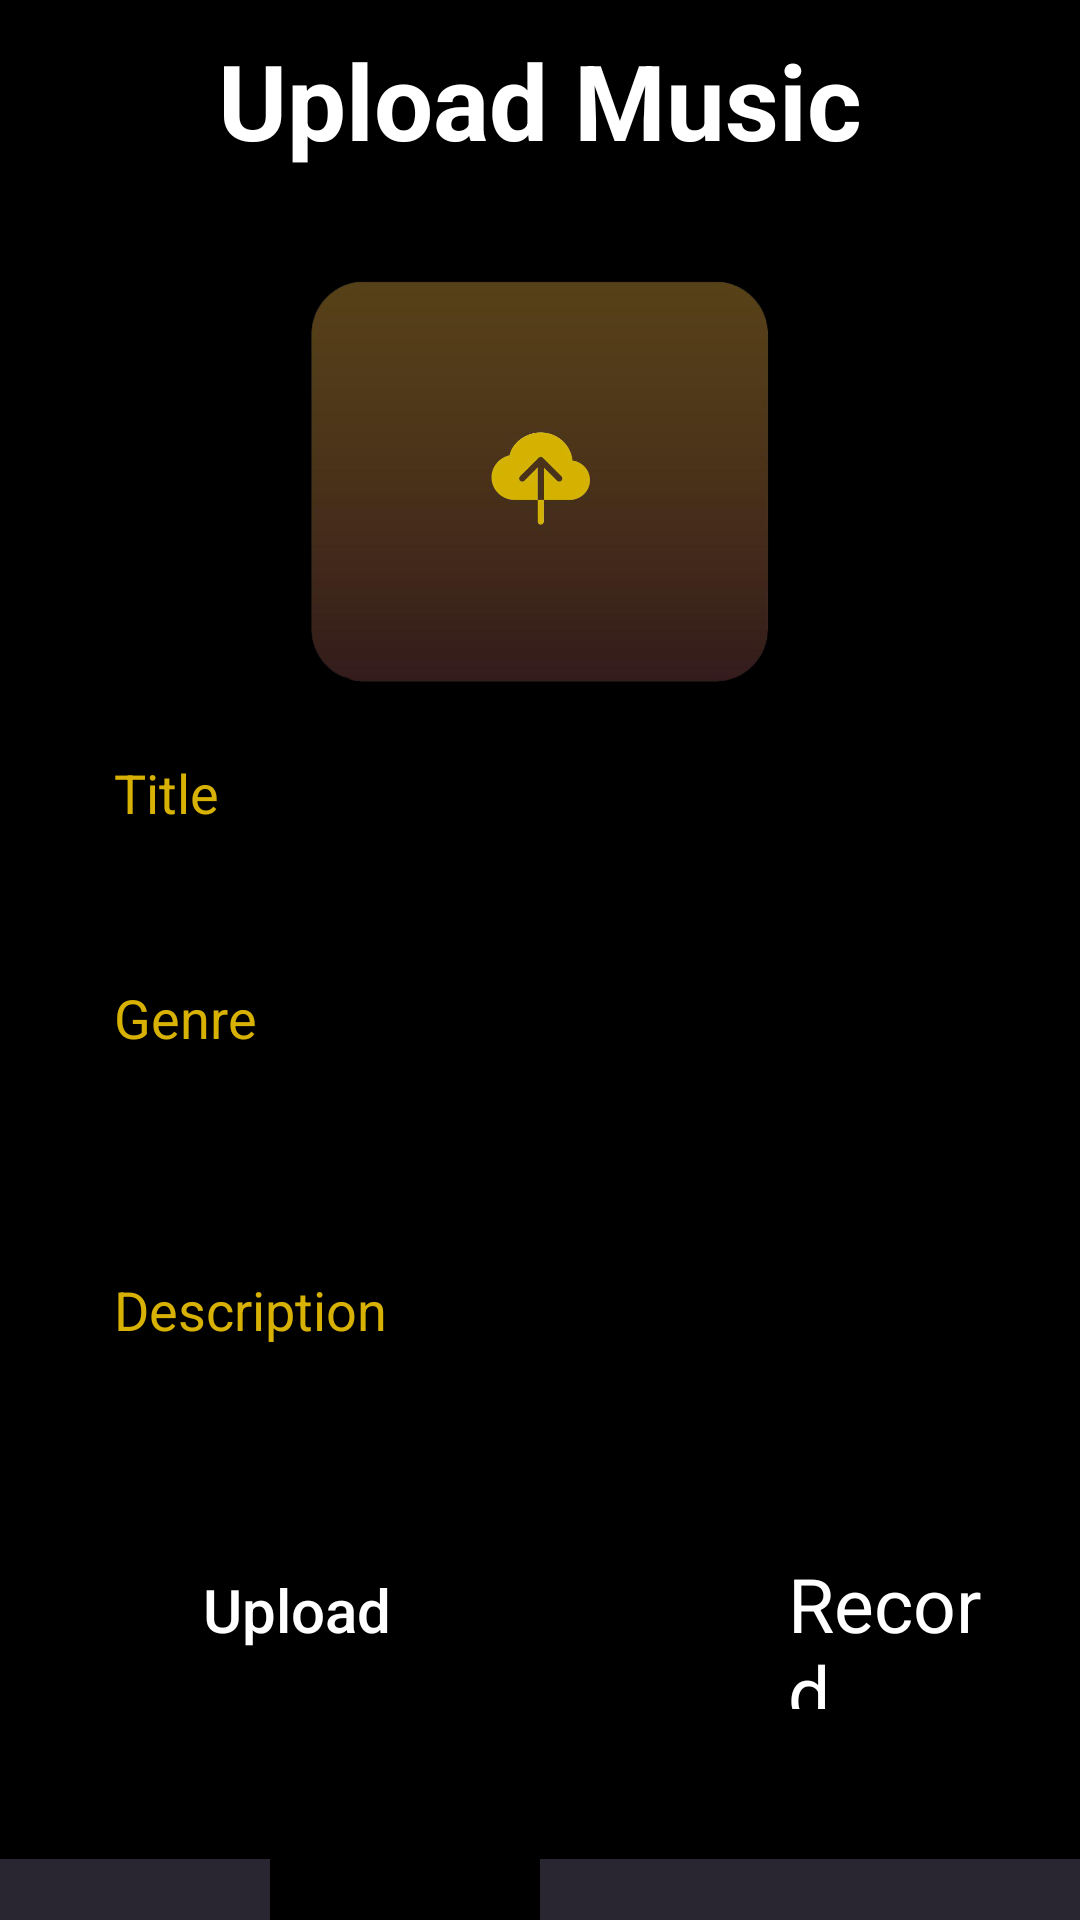

Layout XML and referenced resources for this Android screen:
<!-- AndroidManifest.xml: application theme Theme.Assignment1 -->
<!-- res/layout/activity_upload_music.xml -->
<?xml version="1.0" encoding="utf-8"?>
<LinearLayout xmlns:android="http://schemas.android.com/apk/res/android"
    xmlns:app="http://schemas.android.com/apk/res-auto"
    xmlns:tools="http://schemas.android.com/tools"
    android:layout_width="match_parent"
    android:layout_height="match_parent"
    tools:context=".MainActivity"
    android:background="@color/black"
    android:orientation="vertical">
    <LinearLayout
        android:layout_width="match_parent"
        android:layout_height="wrap_content"
        android:orientation="horizontal"
        android:weightSum="1">
        <android.widget.Button
            android:layout_weight="0.1"
            android:layout_width="0dp"
            android:layout_height="wrap_content"
            android:background="@drawable/ic_baseline_arrow_back_24"
            android:clickable="true"
            android:focusable="true"
            android:onClick="onAddUpload"
            />
        <TextView
            android:layout_marginTop="10dp"
            android:layout_weight="0.8"
            android:layout_width="0dp"
            android:layout_height="wrap_content"
            android:gravity="center"
            android:text="@string/uploadMusic"
            android:textColor="@color/white"
            android:textSize="35sp"
            android:textStyle="bold"
            />
    </LinearLayout>
    <View
        android:layout_width="match_parent"
        android:layout_height="30dp"/>
    <LinearLayout
        android:layout_width="match_parent"
        android:gravity="center"
        android:layout_height="wrap_content">
        <ImageView
            android:layout_width="160dp"
            android:layout_height="150dp"
            android:src="@drawable/upload" />
    </LinearLayout>
    <LinearLayout
        android:layout_width="match_parent"
        android:layout_height="wrap_content"
        android:orientation="vertical">

        <LinearLayout
            android:orientation="horizontal"
            android:layout_width="match_parent"
            android:layout_height="wrap_content"
            android:weightSum="1">
            <View
                android:layout_weight="0.05"
                android:layout_width="0dp"
                android:layout_height="0dp"/>
            <EditText
                android:layout_weight="0.9"
                android:layout_width="0dp"
                android:layout_height="55dp"
                android:background="@drawable/edittext"
                android:textColor="@color/black"
                android:textColorHint="@color/yellow"
                android:hint="@string/title"
                android:paddingStart="20dp"
                />
        </LinearLayout>

        <LinearLayout
            android:layout_width="match_parent"
            android:layout_height="wrap_content">
            <View
                android:layout_width="match_parent"
                android:layout_height="20dp"/>
        </LinearLayout>

        <LinearLayout
            android:orientation="horizontal"
            android:layout_width="match_parent"
            android:layout_height="wrap_content"
            android:weightSum="1">
            <View
                android:layout_weight="0.05"
                android:layout_width="0dp"
                android:layout_height="0dp"/>
            <EditText
                android:layout_weight="0.9"
                android:layout_width="0dp"
                android:layout_height="55dp"
                android:background="@drawable/edittext"
                android:textColor="@color/black"
                android:textColorHint="@color/yellow"
                android:hint="@string/genre"
                android:paddingStart="20dp"
                />

        </LinearLayout>
        <LinearLayout
            android:layout_width="match_parent"
            android:layout_height="wrap_content">
            <View
                android:layout_width="match_parent"
                android:layout_height="20dp"/>
        </LinearLayout>

        <LinearLayout
            android:orientation="horizontal"
            android:layout_width="match_parent"
            android:layout_height="wrap_content"
            android:weightSum="1">
            <View
                android:layout_weight="0.05"
                android:layout_width="0dp"
                android:layout_height="0dp"/>
            <EditText
                android:layout_weight="0.9"
                android:layout_width="0dp"
                android:layout_height="100dp"
                android:background="@drawable/edittext"
                android:textColor="@color/black"
                android:textColorHint="@color/yellow"
                android:hint="@string/description"
                android:paddingStart="20dp"
                />

        </LinearLayout>
        <View
            android:layout_width="match_parent"
            android:layout_height="20dp"/>
        <LinearLayout
            android:orientation="horizontal"
            android:layout_width="match_parent"
            android:layout_height="wrap_content"
            android:weightSum="1">
            <View
                android:layout_weight="0.05"
                android:layout_width="0dp"
                android:layout_height="0dp"/>
    <android.widget.Button
        android:layout_weight="0.45"
        android:layout_width="0dp"
        android:layout_height="60dp"
        android:background="@drawable/yellowbutton"
        android:clickable="true"
        android:text= "@string/upload"
        android:textAllCaps="false"
        android:textColor="@color/white"
        android:textSize="20sp" />
            <View
                android:layout_weight="0.23"
                android:layout_width="0dp"
                android:layout_height="0dp"/>


    <TextView
        android:layout_weight="0.2"
        android:clickable="true"
        android:onClick="onRecordUpload"
        android:layout_width="0dp"
        android:layout_height="wrap_content"
        android:text="@string/record"
        android:textColor="@color/white"
        android:textSize="25sp" />
        </LinearLayout>
        <View
            android:layout_width="match_parent"
            android:layout_height="50dp"/>
    <LinearLayout
        android:layout_width="match_parent"
        android:layout_height="wrap_content"
        android:background="@color/purple"
        android:orientation="horizontal"
        android:gravity="bottom"
        android:weightSum="4">
        <LinearLayout
            android:layout_width="0dp"
            android:layout_height="match_parent"
            android:layout_weight="1">
            <LinearLayout
                android:layout_width="match_parent"
                android:layout_height="match_parent"
                android:orientation="vertical"
                android:gravity="center"
                android:weightSum="1">
                <ImageView
                    android:layout_marginTop="10dp"
                    android:layout_width="wrap_content"
                    android:layout_marginStart="15dp"
                    android:layout_marginEnd="15dp"
                    android:layout_marginBottom="10dp"
                    android:layout_height="0dp"
                    android:gravity="center"
                    android:layout_weight="0.6"
                    android:src="@drawable/liked"/>
                <TextView
                    android:layout_width="match_parent"
                    android:layout_height="0dp"
                    android:text="@string/liked"
                    android:layout_weight="0.4"
                    android:textColor="@color/white"
                    android:gravity="center"/>
            </LinearLayout>

        </LinearLayout>
        <LinearLayout
            android:background="@color/black"
            android:layout_width="0dp"
            android:layout_height="match_parent"
            android:layout_weight="1">
            <LinearLayout
                android:layout_width="match_parent"
                android:layout_height="match_parent"
                android:orientation="vertical"
                android:gravity="center"
                android:weightSum="1">
                <ImageView
                    android:gravity="center"
                    android:layout_marginTop="10dp"
                    android:layout_width="wrap_content"
                    android:layout_marginStart="15dp"
                    android:layout_marginEnd="15dp"
                    android:layout_marginBottom="10dp"
                    android:layout_height="0dp"
                    android:layout_weight="0.6"
                    android:src="@drawable/add"/>
                <TextView
                    android:layout_width="match_parent"
                    android:layout_height="0dp"
                    android:text="@string/add"
                    android:layout_weight="0.4"
                    android:textColor="@color/white"
                    android:gravity="center"/>
            </LinearLayout>
        </LinearLayout>
        <LinearLayout
            android:layout_width="0dp"
            android:layout_height="match_parent"
            android:layout_weight="1">
            <LinearLayout
                android:layout_width="match_parent"
                android:layout_height="match_parent"
                android:orientation="vertical"
                android:gravity="center"
                android:weightSum="1">
                <ImageView
                    android:layout_marginTop="10dp"
                    android:layout_width="wrap_content"
                    android:layout_marginStart="5dp"
                    android:layout_marginEnd="5dp"
                    android:layout_marginBottom="5dp"
                    android:layout_height="0dp"
                    android:gravity="center"
                    android:layout_weight="0.6"
                    android:src="@drawable/search"/>
                <TextView
                    android:layout_width="match_parent"
                    android:layout_height="0dp"
                    android:text="@string/search"
                    android:layout_weight="0.4"
                    android:layout_marginTop="5dp"
                    android:textColor="@color/white"
                    android:gravity="center"/>
            </LinearLayout>
        </LinearLayout>
        <LinearLayout
            android:layout_width="0dp"
            android:layout_height="match_parent"
            android:layout_weight="1">
            <LinearLayout
                android:layout_width="match_parent"
                android:layout_height="match_parent"
                android:orientation="vertical"
                android:gravity="center"
                android:weightSum="1">
                <ImageView
                    android:gravity="center"
                    android:layout_marginTop="10dp"
                    android:layout_width="wrap_content"
                    android:layout_marginStart="15dp"
                    android:layout_marginEnd="15dp"
                    android:layout_marginBottom="10dp"
                    android:layout_height="0dp"
                    android:layout_weight="0.6"
                    android:src="@drawable/later"/>
                <TextView
                    android:layout_width="match_parent"
                    android:layout_height="0dp"
                    android:text="@string/later"
                    android:gravity="center"
                    android:layout_weight="0.4"
                    android:textColor="@color/white"/>
            </LinearLayout>
        </LinearLayout>

    </LinearLayout>
</LinearLayout>
        </LinearLayout>
<!-- resources referenced by this layout -->
<resources>
  <color name="black">#FF000000</color>
  <color name="purple">#292631</color>
  <color name="white">#FFFFFFFF</color>
  <color name="yellow">#d7b104</color>
  <!-- drawable add: png bitmap (drawable-v24, 4828 bytes) -->
  <!-- drawable later: png bitmap (drawable-v24, 18941 bytes) -->
  <!-- drawable liked: png bitmap (drawable-v24, 12382 bytes) -->
  <!-- drawable search: png bitmap (drawable-v24, 16043 bytes) -->
  <!-- drawable upload: png bitmap (drawable-v24, 51292 bytes) -->
  <string name="add">Add</string>
  <string name="description">Description</string>
  <string name="genre">Genre</string>
  <string name="later">Listen Later</string>
  <string name="liked">Liked</string>
  <string name="record">Record</string>
  <string name="search">Search</string>
  <string name="title">Title</string>
  <string name="upload">Upload</string>
  <string name="uploadMusic">Upload Music</string>
  <style name="Theme.Assignment1" parent="Theme.MaterialComponents.DayNight.NoActionBar">
          
          <item name="colorPrimary">#FFFFFF</item>
          <item name="colorPrimaryVariant">@color/black</item>
          <item name="colorOnPrimary">@color/yellow</item>
          
          <item name="colorSecondary">@color/teal_200</item>
          <item name="colorSecondaryVariant">@color/teal_700</item>
          <item name="colorOnSecondary">@color/black</item>
          
          <item name="android:statusBarColor">?attr/colorPrimaryVariant</item>
          
      </style>
  <color name="teal_200">#FF03DAC5</color>
  <color name="teal_700">#FF018786</color>
</resources>
